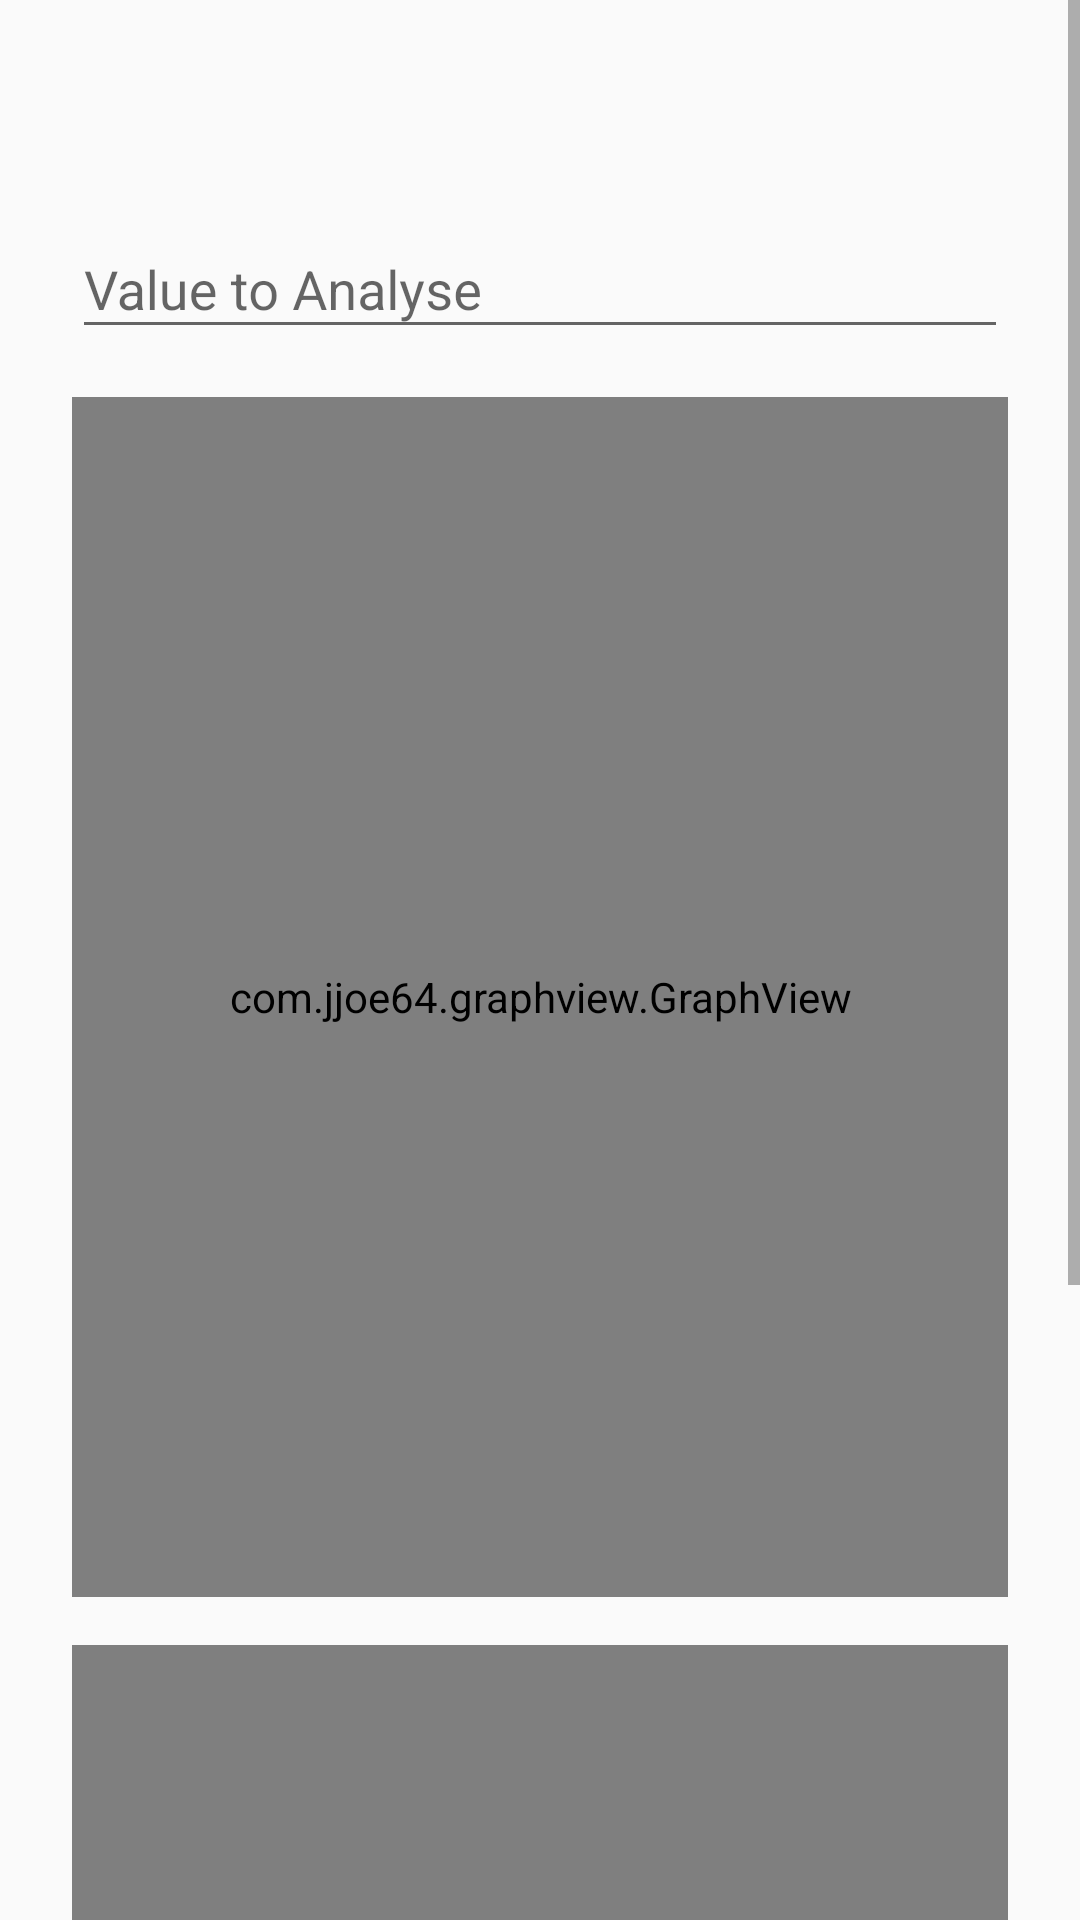

Android layout source for this screen:
<!-- AndroidManifest.xml: application theme AppThemeNoBar -->
<!-- res/layout/analytics_layout.xml -->
<?xml version="1.0" encoding="utf-8"?>
<ScrollView xmlns:android="http://schemas.android.com/apk/res/android"
    android:layout_width="fill_parent"
    android:layout_height="fill_parent"
    android:fitsSystemWindows="true">

    <LinearLayout
        android:layout_width="match_parent"
        android:layout_height="wrap_content"
        android:orientation="vertical"
        android:paddingLeft="24dp"
        android:paddingRight="24dp"
        android:paddingTop="56dp">

        <android.support.design.widget.TextInputLayout
            android:layout_width="match_parent"
            android:layout_height="wrap_content"
            android:layout_marginBottom="8dp"
            android:layout_marginTop="8dp">

            <EditText
                android:id="@+id/input"
                android:layout_width="match_parent"
                android:layout_height="wrap_content"
                android:hint="Value to Analyse"
                android:inputType="text" />
        </android.support.design.widget.TextInputLayout>
        <com.jjoe64.graphview.GraphView
            android:id="@+id/smokingGraph"
            android:layout_width="match_parent"
            android:layout_height="400dp"
            android:layout_marginBottom="8dp"
            android:layout_marginTop="8dp"/>
        <com.jjoe64.graphview.GraphView
            android:id="@+id/chewingGraph"
            android:layout_width="match_parent"
            android:layout_height="400dp"
            android:layout_marginBottom="8dp"
            android:layout_marginTop="8dp"/>
    </LinearLayout>
</ScrollView>
<!-- resources referenced by this layout -->
<resources>
  <style name="AppThemeNoBar" parent="Theme.AppCompat.Light.NoActionBar">
          <item name="colorPrimary">@color/colorPrimary</item>
          <item name="colorPrimaryDark">@color/colorPrimaryDark</item>
          <item name="colorAccent">@color/colorAccent</item>
  `
          
          <item name="windowActionBar">false</item>
          <item name="windowNoTitle">true</item>
  
      </style>
  <color name="colorPrimary">#F44336</color>
  <color name="colorPrimaryDark">#D32F2F</color>
  <color name="colorAccent">#1E88E5</color>
</resources>
